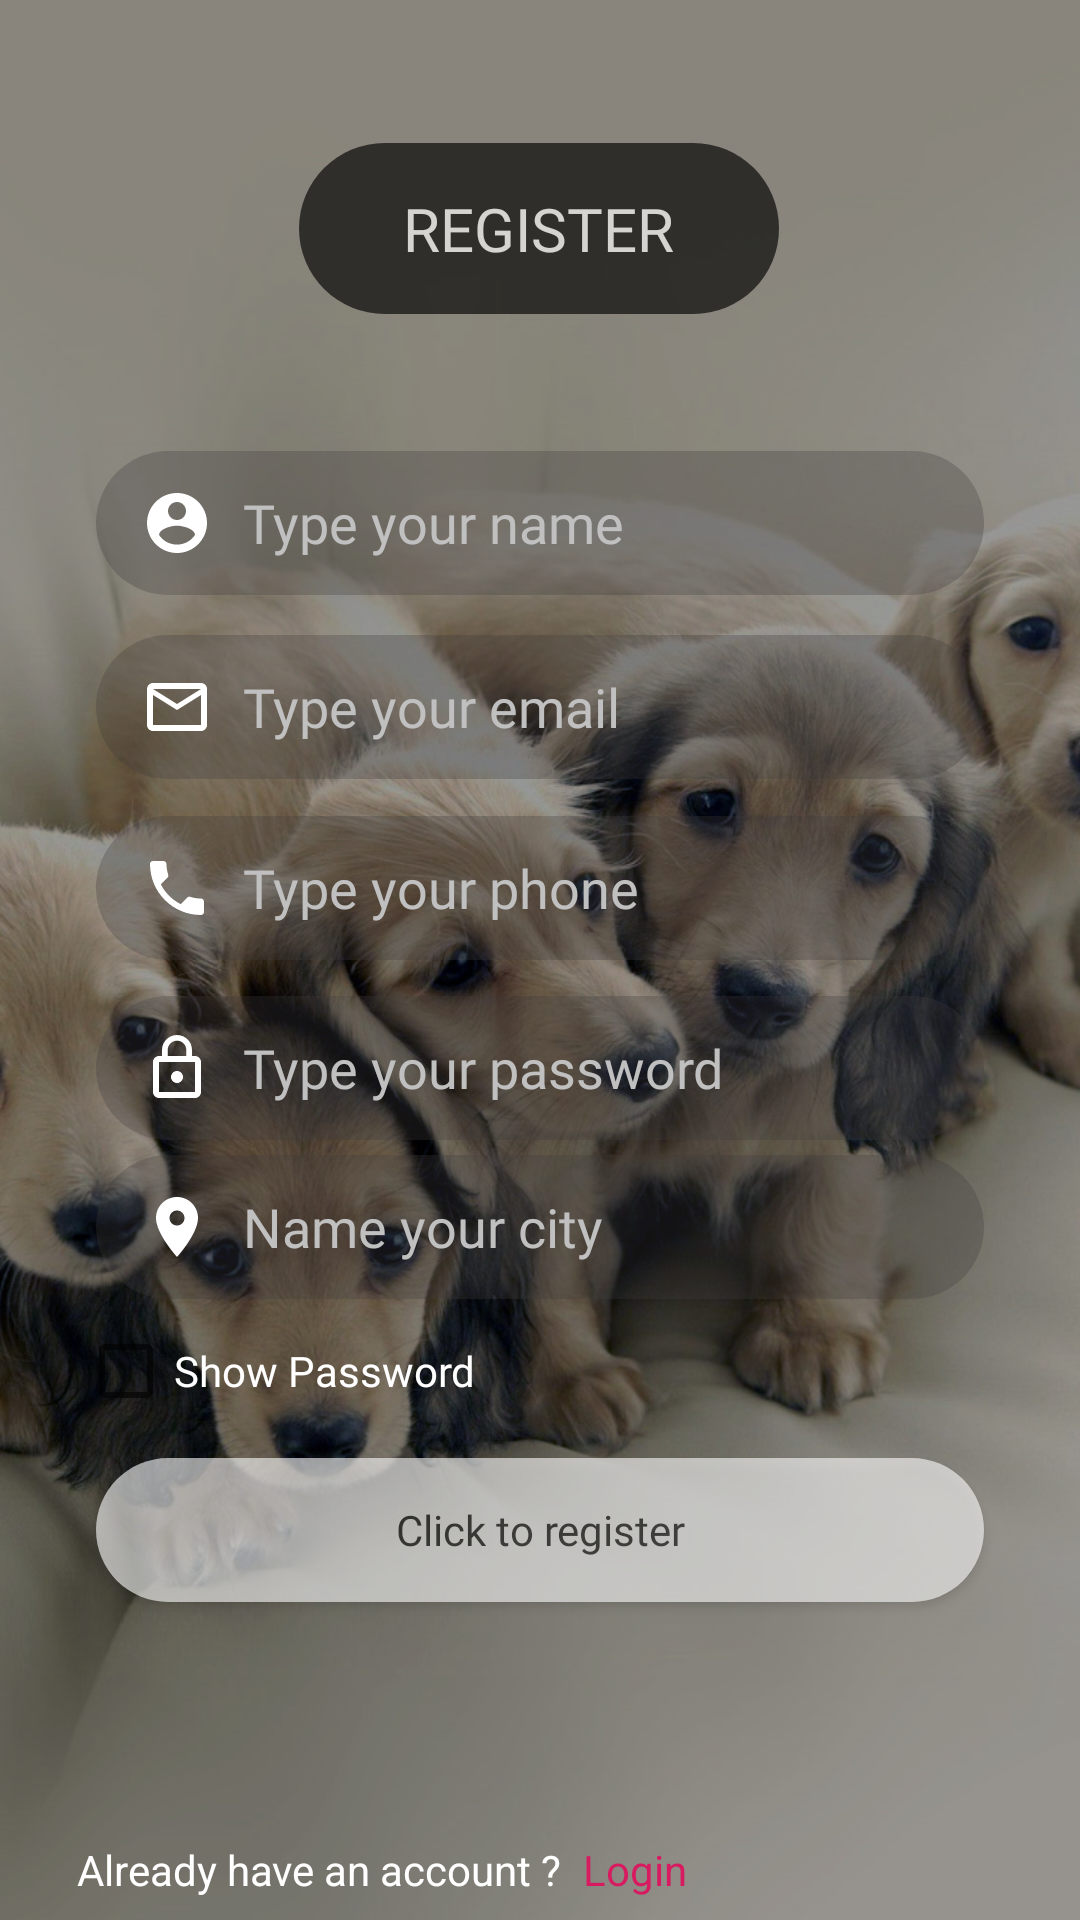

The Android layout XML behind this screen, and the referenced resources:
<!-- AndroidManifest.xml: application theme AppTheme -->
<!-- res/layout/activity_sign_up.xml -->
<?xml version="1.0" encoding="utf-8"?>
<androidx.constraintlayout.widget.ConstraintLayout xmlns:android="http://schemas.android.com/apk/res/android"
    xmlns:app="http://schemas.android.com/apk/res-auto"
    xmlns:tools="http://schemas.android.com/tools"
    android:layout_width="match_parent"
    android:layout_height="match_parent"
    tools:context=".SignUpActivity"
    android:background="@drawable/loginpagebg">

    <RelativeLayout
        android:id="@+id/relativeLayout"
        android:layout_width="160dp"
        android:layout_height="wrap_content"
        android:alpha="0.65"
        android:background="@drawable/splash_text_bg"
        android:padding="15dp"
        app:layout_constraintBottom_toBottomOf="parent"
        app:layout_constraintEnd_toEndOf="parent"
        app:layout_constraintHorizontal_bias="0.498"
        app:layout_constraintStart_toStartOf="parent"
        app:layout_constraintTop_toTopOf="parent"
        app:layout_constraintVertical_bias="0.082">

        <TextView
            android:layout_width="wrap_content"
            android:layout_height="wrap_content"
            android:layout_centerInParent="true"
            android:alpha="1"
            android:fontFamily="@font/bold"
            android:text="@string/registerCaps"
            android:textColor="@color/white"
            android:textSize="20sp">

        </TextView>

    </RelativeLayout>

    <EditText
        android:id="@+id/name_edit_text_signup"
        android:layout_width="match_parent"
        android:layout_height="48dp"
        android:layout_marginStart="32dp"
        android:layout_marginLeft="32dp"
        android:layout_marginEnd="32dp"
        android:layout_marginRight="32dp"
        android:background="@drawable/edittext_bg"
        android:drawableStart="@drawable/user_icon"
        android:drawableLeft="@drawable/user_icon"
        android:drawablePadding="10dp"
        android:fontFamily="@font/regular"
        android:hint="@string/typename"
        android:inputType="textCapWords"
        android:paddingStart="15dp"
        android:paddingLeft="15dp"
        android:paddingEnd="10dp"
        android:paddingRight="10dp"
        android:textColor="@color/white"
        android:textColorHint="@color/silver"
        app:layout_constraintBottom_toBottomOf="parent"
        app:layout_constraintEnd_toEndOf="parent"
        app:layout_constraintHorizontal_bias="0.0"
        app:layout_constraintStart_toStartOf="parent"
        app:layout_constraintTop_toTopOf="parent"
        app:layout_constraintVertical_bias="0.254">

    </EditText>

    <EditText
        android:id="@+id/email_edit_text_signup"
        android:layout_width="match_parent"
        android:layout_height="48dp"
        android:layout_marginStart="32dp"
        android:layout_marginLeft="32dp"
        android:layout_marginEnd="32dp"
        android:layout_marginRight="32dp"
        android:background="@drawable/edittext_bg"
        android:drawableStart="@drawable/email_icon"
        android:drawableLeft="@drawable/email_icon"
        android:drawablePadding="10dp"
        android:fontFamily="@font/regular"
        android:hint="@string/email"
        android:inputType="textEmailAddress"
        android:paddingStart="15dp"
        android:paddingLeft="15dp"
        android:paddingEnd="10dp"
        android:paddingRight="10dp"
        android:textColor="@color/white"
        android:textColorHint="@color/silver"
        app:layout_constraintBottom_toBottomOf="parent"
        app:layout_constraintEnd_toEndOf="parent"
        app:layout_constraintHorizontal_bias="0.0"
        app:layout_constraintStart_toStartOf="parent"
        app:layout_constraintTop_toBottomOf="@+id/name_edit_text_signup"
        app:layout_constraintVertical_bias="0.034">

    </EditText>

    <EditText
        android:id="@+id/phone_edit_text_signup"
        android:layout_width="match_parent"
        android:layout_height="48dp"
        android:layout_marginStart="32dp"
        android:layout_marginLeft="32dp"
        android:layout_marginEnd="32dp"
        android:layout_marginRight="32dp"
        android:background="@drawable/edittext_bg"
        android:digits="0123456789"
        android:drawableStart="@drawable/phone_icon"
        android:drawableLeft="@drawable/phone_icon"
        android:drawablePadding="10dp"
        android:fontFamily="@font/regular"
        android:hint="@string/typephone"
        android:inputType="phone"
        android:paddingStart="15dp"
        android:paddingLeft="15dp"
        android:paddingEnd="10dp"
        android:paddingRight="10dp"
        android:textColor="@color/white"
        android:textColorHint="@color/silver"
        app:layout_constraintBottom_toBottomOf="parent"
        app:layout_constraintEnd_toEndOf="parent"
        app:layout_constraintHorizontal_bias="0.0"
        app:layout_constraintStart_toStartOf="parent"
        app:layout_constraintTop_toBottomOf="@+id/email_edit_text_signup"
        app:layout_constraintVertical_bias="0.037">

    </EditText>

    <EditText
        android:id="@+id/password_edit_text_signup"
        android:layout_width="match_parent"
        android:layout_height="48dp"
        android:layout_marginStart="32dp"
        android:layout_marginLeft="32dp"
        android:layout_marginEnd="32dp"
        android:layout_marginRight="32dp"
        android:background="@drawable/edittext_bg"
        android:drawableStart="@drawable/password_icon"
        android:drawableLeft="@drawable/password_icon"
        android:drawablePadding="10dp"
        android:fontFamily="@font/regular"
        android:hint="@string/pass"
        android:inputType="textPassword"
        android:paddingStart="15dp"
        android:paddingLeft="15dp"
        android:paddingEnd="10dp"
        android:paddingRight="10dp"
        android:textColor="@color/white"
        android:textColorHint="@color/silver"
        app:layout_constraintBottom_toBottomOf="parent"
        app:layout_constraintEnd_toEndOf="parent"
        app:layout_constraintHorizontal_bias="0.0"
        app:layout_constraintStart_toStartOf="parent"
        app:layout_constraintTop_toBottomOf="@+id/phone_edit_text_signup"
        app:layout_constraintVertical_bias="0.044">

    </EditText>

    <EditText
        android:id="@+id/city_edit_text_signup"
        android:layout_width="match_parent"
        android:layout_height="48dp"
        android:layout_marginStart="32dp"
        android:layout_marginLeft="32dp"
        android:layout_marginEnd="32dp"
        android:layout_marginRight="32dp"
        android:background="@drawable/edittext_bg"
        android:drawableStart="@drawable/city_icon"
        android:drawableLeft="@drawable/city_icon"
        android:drawablePadding="10dp"
        android:fontFamily="@font/regular"
        android:hint="@string/city"
        android:inputType="textCapWords"
        android:paddingStart="15dp"
        android:paddingLeft="15dp"
        android:paddingEnd="10dp"
        android:paddingRight="10dp"
        android:textColor="@color/white"
        android:textColorHint="@color/silver"
        app:layout_constraintBottom_toTopOf="@+id/checkBox2"
        app:layout_constraintEnd_toEndOf="parent"
        app:layout_constraintHorizontal_bias="0.0"
        app:layout_constraintStart_toStartOf="parent"
        app:layout_constraintTop_toBottomOf="@+id/password_edit_text_signup"
        app:layout_constraintVertical_bias="0.394">

    </EditText>

    <CheckBox
        android:id="@+id/checkBox2"
        android:layout_width="wrap_content"
        android:layout_height="wrap_content"
        android:text="@string/showpass"
        android:fontFamily="@font/regular"
        android:textColor="@color/white"
        android:theme="@style/Checkbox"
        app:layout_constraintBottom_toBottomOf="parent"
        app:layout_constraintEnd_toEndOf="parent"
        app:layout_constraintHorizontal_bias="0.115"
        app:layout_constraintStart_toStartOf="parent"
        app:layout_constraintTop_toBottomOf="@+id/password_edit_text_signup"
        app:layout_constraintVertical_bias="0.267">

    </CheckBox>

    <Button
        android:id="@+id/sign_up_button"
        android:layout_width="match_parent"
        android:layout_height="wrap_content"
        android:layout_marginStart="32dp"
        android:layout_marginLeft="32dp"
        android:layout_marginEnd="32dp"
        android:layout_marginRight="32dp"
        android:alpha="0.6"
        android:background="@drawable/button_bg"
        android:fontFamily="@font/bold"
        android:text="@string/signup"
        android:textAllCaps="false"
        app:layout_constraintBottom_toBottomOf="parent"
        app:layout_constraintEnd_toEndOf="parent"
        app:layout_constraintHorizontal_bias="0.0"
        app:layout_constraintStart_toStartOf="parent"
        app:layout_constraintTop_toBottomOf="@+id/checkBox2"
        app:layout_constraintVertical_bias="0.11" />

    <TextView
        android:id="@+id/textView2"
        android:layout_width="wrap_content"
        android:layout_height="wrap_content"
        android:text="@string/already"
        android:textColor="@color/white"
        app:layout_constraintBottom_toBottomOf="parent"
        app:layout_constraintEnd_toEndOf="parent"
        app:layout_constraintHorizontal_bias="0.13"
        app:layout_constraintStart_toStartOf="parent"
        app:layout_constraintTop_toBottomOf="@+id/sign_up_button"
        app:layout_constraintVertical_bias="0.915">

    </TextView>

    <TextView
        android:id="@+id/LoginText"
        android:layout_width="wrap_content"
        android:layout_height="wrap_content"
        android:text="@string/loginTextSmall"
        android:textColor="@color/colorAccent"
        app:layout_constraintBottom_toBottomOf="parent"
        app:layout_constraintEnd_toEndOf="parent"
        app:layout_constraintHorizontal_bias="0.05"
        app:layout_constraintStart_toEndOf="@+id/textView2"
        app:layout_constraintTop_toBottomOf="@+id/sign_up_button"
        app:layout_constraintVertical_bias="0.915">

    </TextView>


</androidx.constraintlayout.widget.ConstraintLayout>
<!-- resources referenced by this layout -->
<resources>
  <color name="colorAccent">#D81B60</color>
  <color name="silver">#C0C0C0</color>
  <color name="white">#fff</color>
  <!-- drawable button_bg (drawable-v24) -->
  <?xml version="1.0" encoding="utf-8"?>
  <shape xmlns:android="http://schemas.android.com/apk/res/android">
  
      <solid android:color="@color/white">
  
      </solid>
  
      <corners android:radius="30dp"> </corners>
  
  </shape>
  <!-- drawable city_icon (drawable-v24) -->
  <vector android:height="24dp" android:tint="#FFFFFF"
      android:viewportHeight="24.0" android:viewportWidth="24.0"
      android:width="24dp" xmlns:android="http://schemas.android.com/apk/res/android">
      <path android:fillColor="#FF000000" android:pathData="M12,2C8.13,2 5,5.13 5,9c0,5.25 7,13 7,13s7,-7.75 7,-13c0,-3.87 -3.13,-7 -7,-7zM12,11.5c-1.38,0 -2.5,-1.12 -2.5,-2.5s1.12,-2.5 2.5,-2.5 2.5,1.12 2.5,2.5 -1.12,2.5 -2.5,2.5z"/>
  </vector>
  <!-- drawable edittext_bg (drawable-v24) -->
  <?xml version="1.0" encoding="utf-8"?>
  <shape xmlns:android="http://schemas.android.com/apk/res/android">
  
      <solid android:color="@color/e_t_bg"> </solid>
  
      <corners android:radius="30dp"> </corners>
  
  
  
  </shape>
  <!-- drawable email_icon (drawable-v24) -->
  <vector android:height="24dp" android:tint="#FFFFFF"
      android:viewportHeight="24.0" android:viewportWidth="24.0"
      android:width="24dp" xmlns:android="http://schemas.android.com/apk/res/android">
      <path android:fillColor="#FF000000" android:pathData="M20,4L4,4c-1.1,0 -1.99,0.9 -1.99,2L2,18c0,1.1 0.9,2 2,2h16c1.1,0 2,-0.9 2,-2L22,6c0,-1.1 -0.9,-2 -2,-2zM20,18L4,18L4,8l8,5 8,-5v10zM12,11L4,6h16l-8,5z"/>
  </vector>
  <!-- drawable splash_text_bg (drawable-xhdpi) -->
  <?xml version="1.0" encoding="utf-8"?>
  <shape xmlns:android="http://schemas.android.com/apk/res/android">
  
      <solid android:color="@color/black"> </solid>
  
      <corners android:radius="30dp"> </corners>
      
  
  </shape>
  <!-- drawable user_icon (drawable-xhdpi) -->
  <vector android:height="24dp" android:tint="#FFFFFF"
      android:viewportHeight="24.0" android:viewportWidth="24.0"
      android:width="24dp" xmlns:android="http://schemas.android.com/apk/res/android">
      <path android:fillColor="#FF000000" android:pathData="M12,2C6.48,2 2,6.48 2,12s4.48,10 10,10 10,-4.48 10,-10S17.52,2 12,2zM12,5c1.66,0 3,1.34 3,3s-1.34,3 -3,3 -3,-1.34 -3,-3 1.34,-3 3,-3zM12,19.2c-2.5,0 -4.71,-1.28 -6,-3.22 0.03,-1.99 4,-3.08 6,-3.08 1.99,0 5.97,1.09 6,3.08 -1.29,1.94 -3.5,3.22 -6,3.22z"/>
  </vector>
  <string name="already">Already have an account ?</string>
  <string name="city">Name your city</string>
  <string name="email">Type your email</string>
  <string name="loginTextSmall">Login</string>
  <string name="pass">Type your password</string>
  <string name="registerCaps">REGISTER</string>
  <string name="showpass">Show Password</string>
  <string name="signup">Click to register</string>
  <string name="typename">Type your name</string>
  <string name="typephone">Type your phone</string>
  <style name="Checkbox" parent="Theme.AppCompat.Light.NoActionBar">
  
          <item name="colorAccent">@color/white</item>
  
      </style>
  <style name="AppTheme" parent="Theme.AppCompat.Light.NoActionBar">
          
          <item name="colorPrimary">@color/colorPrimary</item>
          <item name="colorPrimaryDark">@color/colorPrimaryDark</item>
          <item name="colorAccent">@color/colorAccent</item>
      </style>
  <color name="e_t_bg">#4D413E3E</color>
  <color name="black">#000000</color>
  <color name="colorPrimary">#1F618D</color>
  <color name="colorPrimaryDark">#1F618D</color>
</resources>
